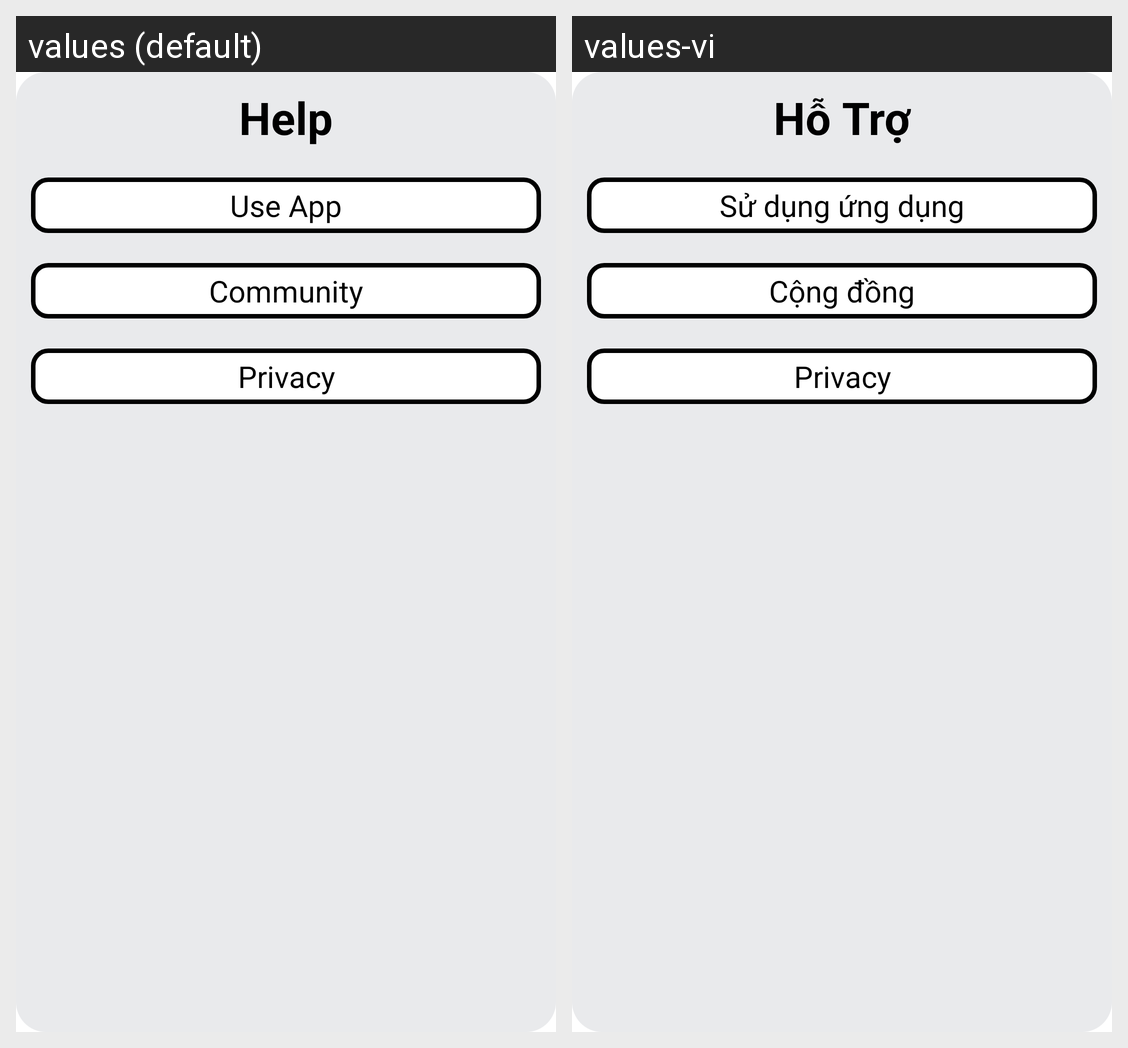

The Android screen above is rendered under two locales of the same app. Produce the string resources it draws, with the default and per-locale values.
Android screen res/layout/fragment_help.xml rendered under 2 locales, left to right: values (default), values-vi. Device: Nexus 5 (rendered at 1080×1920; each locale shown at half size, 540×960, under a caption strip naming it); theme Theme.MaterialComponents.DayNight.NoActionBar.
Strings drawn on this screen, with the default value and each locale's value (text and hints the layout hard-codes, and strings that could not be matched under every locale, appear in the picture but are not listed):

help_title
  values: Help
  values-vi: Hỗ Trợ

support_use
  values: Use App
  values-vi: Sử dụng ứng dụng

support_community
  values: Community
  values-vi: Cộng đồng

support_privacy
  values: Privacy
  values-vi: Privacy
